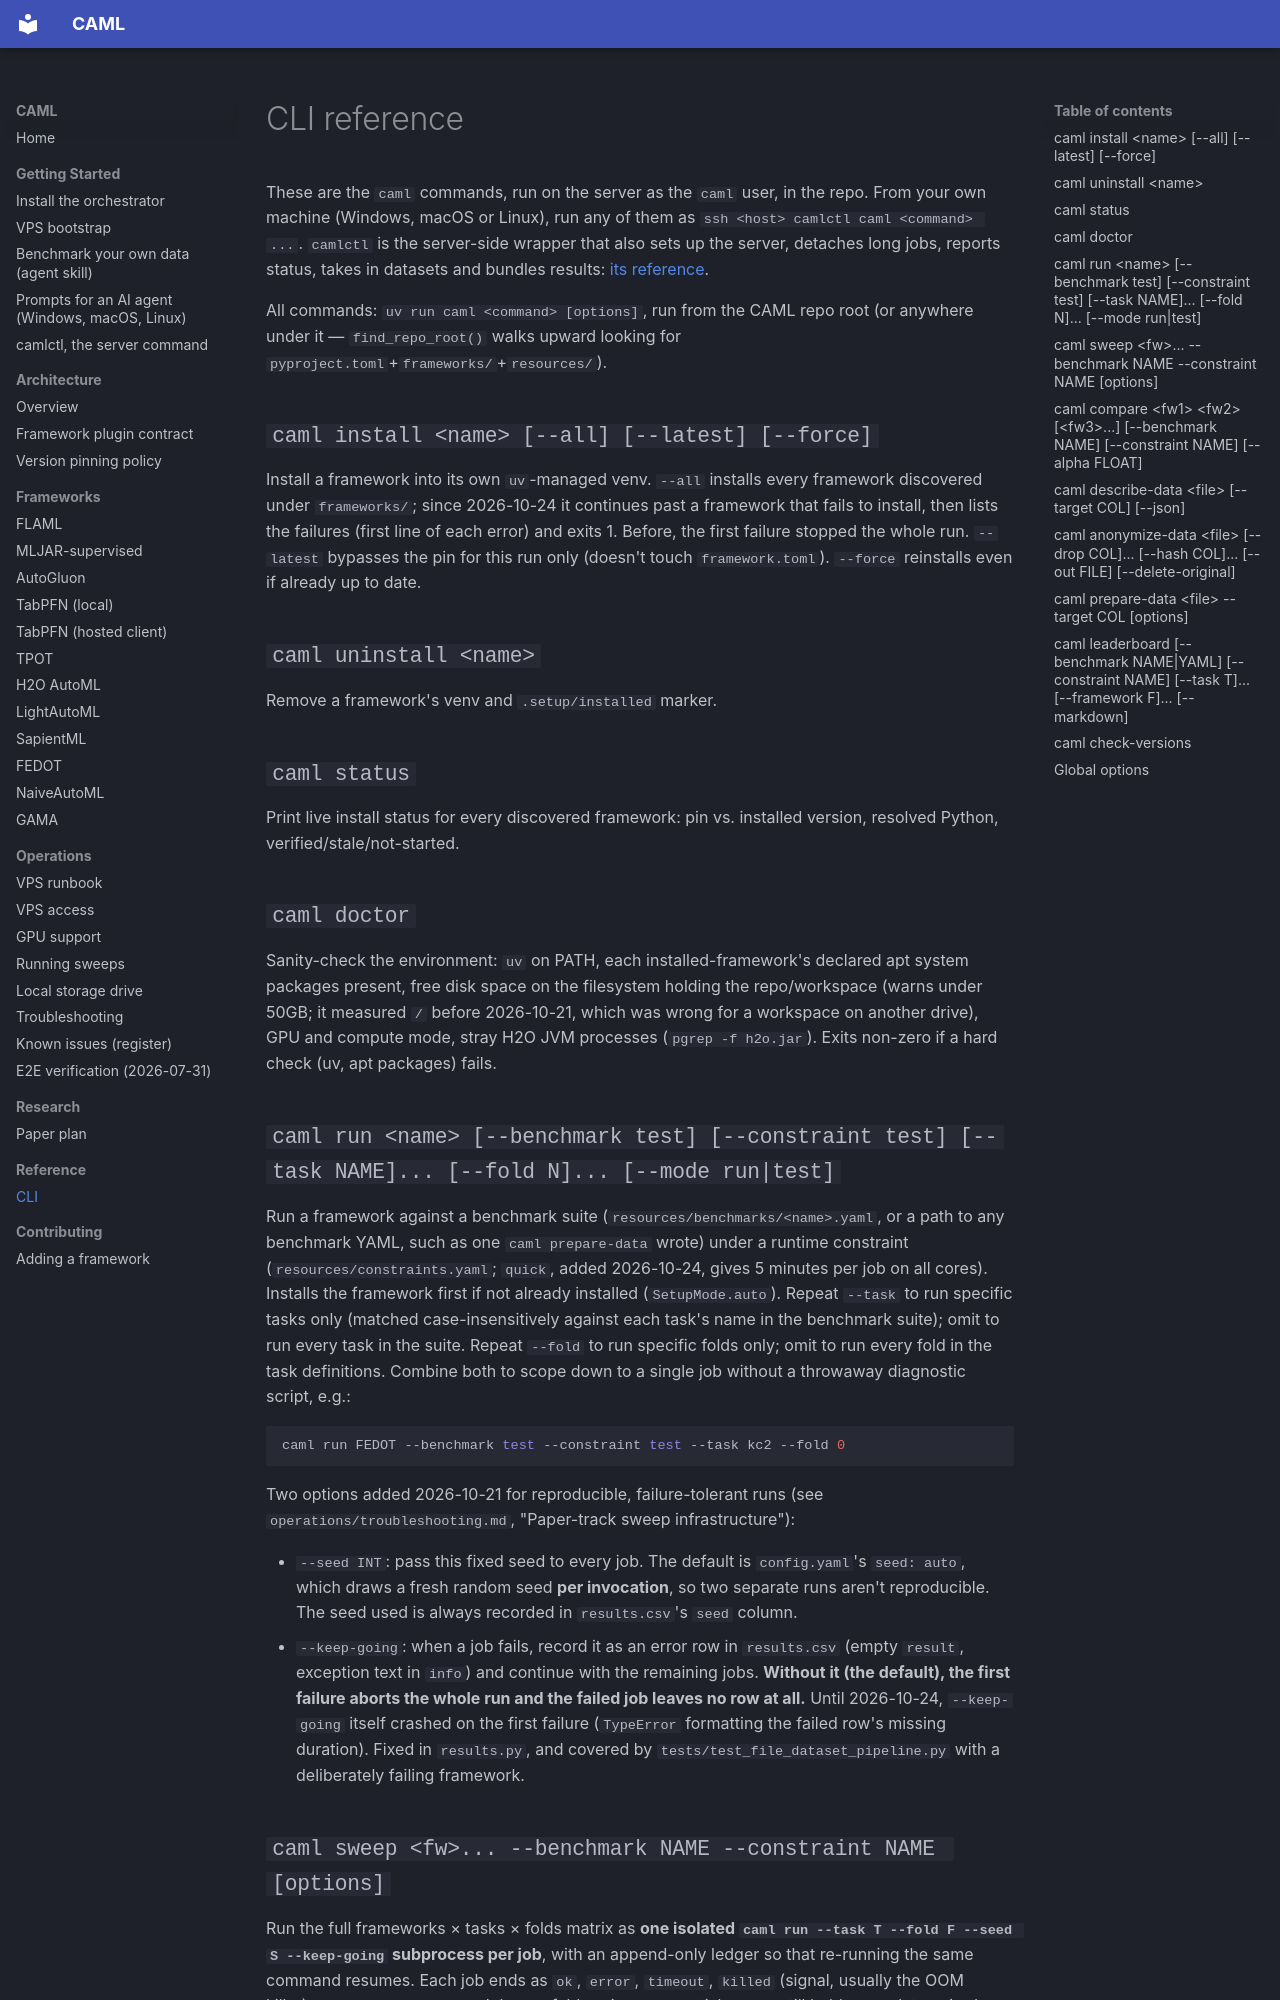

repository: A1i-Tabatabaei/CAML · page: reference/cli/index.html · generator: mkdocs

# CLI reference

These are the `caml` commands, run on the server as the `caml` user, in the
repo. From your own machine (Windows, macOS or Linux), run any of them as
`ssh <host> camlctl caml <command> ...`. `camlctl` is the server-side
wrapper that also sets up the server, detaches long jobs, reports status,
takes in datasets and bundles results:
[its reference](https://github.com/A1i-Tabatabaei/CAML/blob/main/skills/caml-benchmark/references/camlctl.md).

All commands: `uv run caml <command> [options]`, run from the CAML repo root
(or anywhere under it — `find_repo_root()` walks upward looking for
`pyproject.toml`+`frameworks/`+`resources/`).

## `caml install <name> [--all] [--latest] [--force]`

Install a framework into its own `uv`-managed venv. `--all` installs every
framework discovered under `frameworks/`; since 2026-10-24 it continues past
a framework that fails to install, then lists the failures (first line of
each error) and exits 1. Before, the first failure stopped the whole run.
`--latest` bypasses the pin for this run only (doesn't touch
`framework.toml`). `--force` reinstalls even if already up to date.

## `caml uninstall <name>`

Remove a framework's venv and `.setup/installed` marker.

## `caml status`

Print live install status for every discovered framework: pin vs.
installed version, resolved Python, verified/stale/not-started.

## `caml doctor`

Sanity-check the environment: `uv` on PATH, each installed-framework's
declared apt system packages present, free disk space on the filesystem
holding the repo/workspace (warns under 50GB; it measured `/` before
2026-10-21, which was wrong for a workspace on another drive), GPU and
compute mode, stray H2O JVM processes (`pgrep -f h2o.jar`). Exits non-zero if a
hard check (uv, apt packages) fails.

## `caml run <name> [--benchmark test] [--constraint test] [--task NAME]... [--fold N]... [--mode run|test]`

Run a framework against a benchmark suite (`resources/benchmarks/<name>.yaml`,
or a path to any benchmark YAML, such as one `caml prepare-data` wrote)
under a runtime constraint (`resources/constraints.yaml`; `quick`, added
2026-10-24, gives 5 minutes per job on all cores). Installs the
framework first if not already installed (`SetupMode.auto`). Repeat
`--task` to run specific tasks only (matched case-insensitively against
each task's name in the benchmark suite); omit to run every task in the
suite. Repeat `--fold` to run specific folds only; omit to run every fold
in the task definitions. Combine both to scope down to a single job
without a throwaway diagnostic script, e.g.:

```bash
caml run FEDOT --benchmark test --constraint test --task kc2 --fold 0
```

Two options added 2026-10-21 for reproducible, failure-tolerant runs
(see `operations/troubleshooting.md`, "Paper-track sweep infrastructure"):

- `--seed INT`: pass this fixed seed to every job. The default is
  `config.yaml`'s `seed: auto`, which draws a fresh random seed **per
  invocation**, so two separate runs aren't reproducible. The seed used is
  always recorded in `results.csv`'s `seed` column.
- `--keep-going`: when a job fails, record it as an error row in
  `results.csv` (empty `result`, exception text in `info`) and continue with
  the remaining jobs. **Without it (the default), the first failure aborts
  the whole run and the failed job leaves no row at all.**
  Until 2026-10-24, `--keep-going` itself crashed on the first failure
  (`TypeError` formatting the failed row's missing duration). Fixed in
  `results.py`, and covered by `tests/test_file_dataset_pipeline.py` with a
  deliberately failing framework.
